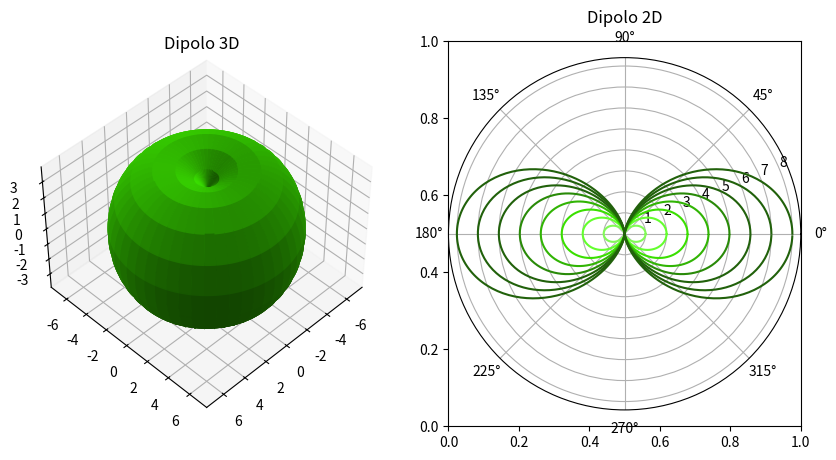

Source code (Python):
#GRAFICA DIPOLO ELECTRICO 3DB

import matplotlib.pyplot as plt
import numpy as np
from matplotlib import cm
from mpl_toolkits.mplot3d import Axes3D
	
theta = np.arange(0., 2., 0.005)*np.pi
Color=["#82FA58","#82FA58","#64FE2E","#3ADF00","#31B404","#298A08","#21610B","#21610B","#21610B","#21610B","#21610B"]

def main():	
	grafica3d()
	
	

def grafica3d():
	fig = plt.figure(figsize=(10,5))
	ax = fig.add_subplot(1,2,1,projection='3d')
	u = np.linspace(0, 4 * np.pi, 700)
	v = np.linspace(-np.pi, np.pi, 700)
	u, v = np.meshgrid(u, v)


	r = (np.abs(np.sin(u)+np.pi/2))**2
	x = r*(np.sin(u) * np.cos(v))
	y = r*(np.sin(u) * np.sin(v))
	z = r*(np.cos(u))

	plt.title('Dipolo 3D')
	ax.plot_surface(x, y, z, color='#3ADF00')
	ax.view_init(45,45)
	plt.subplot(1,2,2)
	
	grafica2d()

def grafica2d():

	for i in range(1,9):
		r=i*(np.sin(theta+(np.pi/2)))**2

		c=plt.subplot(122, polar=True)
		c.plot(theta,r,Color[i], linewidth=1.5)

	plt.title('Dipolo 2D')
	plt.show()


if __name__ == '__main__':
	main()